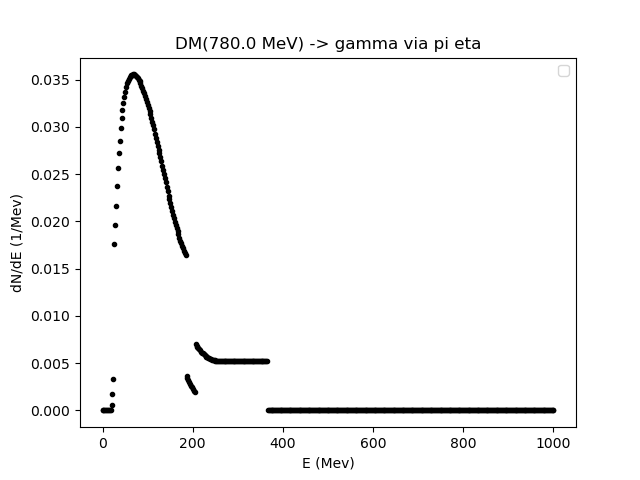

The table this chart was drawn from, first rows:
0.01, 2.0139879759519035, 4.017975951903807, 6.021963927855711, 8.025951903807615, 10.02993987975952, 12.033927855711422, 14.037915831663325, 16.04190380761523, 18.045891783567136, 20.04987975951904, 22.05386773547094, 24.057855711422846, 26.06184368737475, 28.06583166332665, 30.069819639278556, 32.07380761523046, 34.07779559118236, 36.081783567134266, 38.08577154308617, 40.089759519038076, 42.09374749498998, 44.09773547094188, 46.101723446893786
0.0, 0.0, 0.0, 0.0, 0.0, 0.0, 0.0, 0.0, 0.0, 4.574255679877553e-05, 0.0006128, 0.001767, 0.003324, 0.01765, 0.01963, 0.02165, 0.02371, 0.02561, 0.0272, 0.02852, 0.02985, 0.03094, 0.03183, 0.0325
